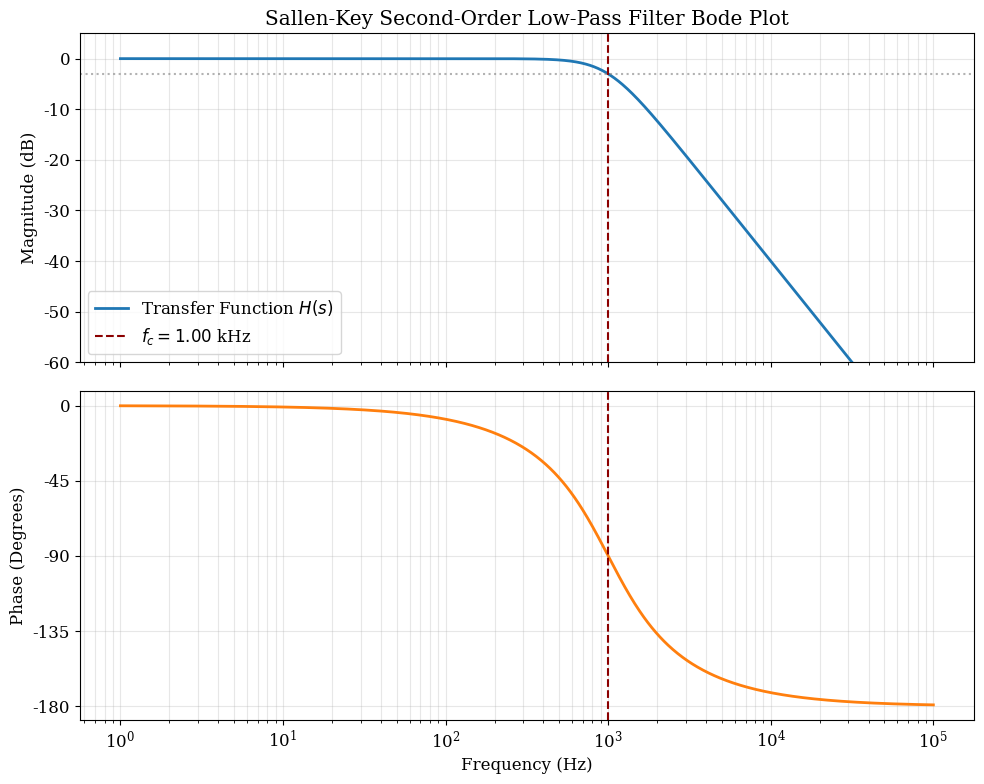

Generate this figure with matplotlib:
import numpy as np
import matplotlib.pyplot as plt

# Sallen-Key Low-Pass Filter Parameters
R1 = 10e3  # 10k Ohm
R2 = 10e3  # 10k Ohm
C1 = 22.5e-9 # 22.5 nF
C2 = 11.25e-9 # 11.25 nF

# Frequency vector
f = np.logspace(0, 5, 1000)
s = 2j * np.pi * f

# Transfer Function: H(s) = 1 / (1 + s*C2*(R1+R2) + s^2*C1*C2*R1*R2)
H = 1 / (1 + s*C2*(R1+R2) + s**2*C1*C2*R1*R2)

mag = 20 * np.log10(np.abs(H))
phase = np.angle(H, deg=True)
fc = 1 / (2 * np.pi * np.sqrt(R1 * R2 * C1 * C2))

# Global Formatting
plt.rcParams.update({'font.size': 12, 'font.family': 'serif', 'text.usetex': False})
fig, (ax1, ax2) = plt.subplots(2, 1, figsize=(10, 8), sharex=True)

# Magnitude Response
ax1.semilogx(f, mag, color='#1f77b4', linewidth=2, label='Transfer Function $H(s)$')
ax1.axvline(fc, color='darkred', linestyle='--', label=f'$f_c = {fc/1000:.2f}$ kHz')
ax1.axhline(-3, color='gray', linestyle=':', alpha=0.6)
ax1.set_ylabel('Magnitude (dB)')
ax1.set_ylim([-60, 5])
ax1.grid(True, which="both", ls="-", alpha=0.3)
ax1.legend(loc='lower left')
ax1.set_title('Sallen-Key Second-Order Low-Pass Filter Bode Plot')

# Phase Response
ax2.semilogx(f, phase, color='#ff7f0e', linewidth=2)
ax2.axvline(fc, color='darkred', linestyle='--')
ax2.set_ylabel('Phase (Degrees)')
ax2.set_xlabel('Frequency (Hz)')
ax2.set_yticks([0, -45, -90, -135, -180])
ax2.grid(True, which="both", ls="-", alpha=0.3)

plt.tight_layout()
plt.savefig('professional_bode_plot.png', dpi=300)
plt.show()
